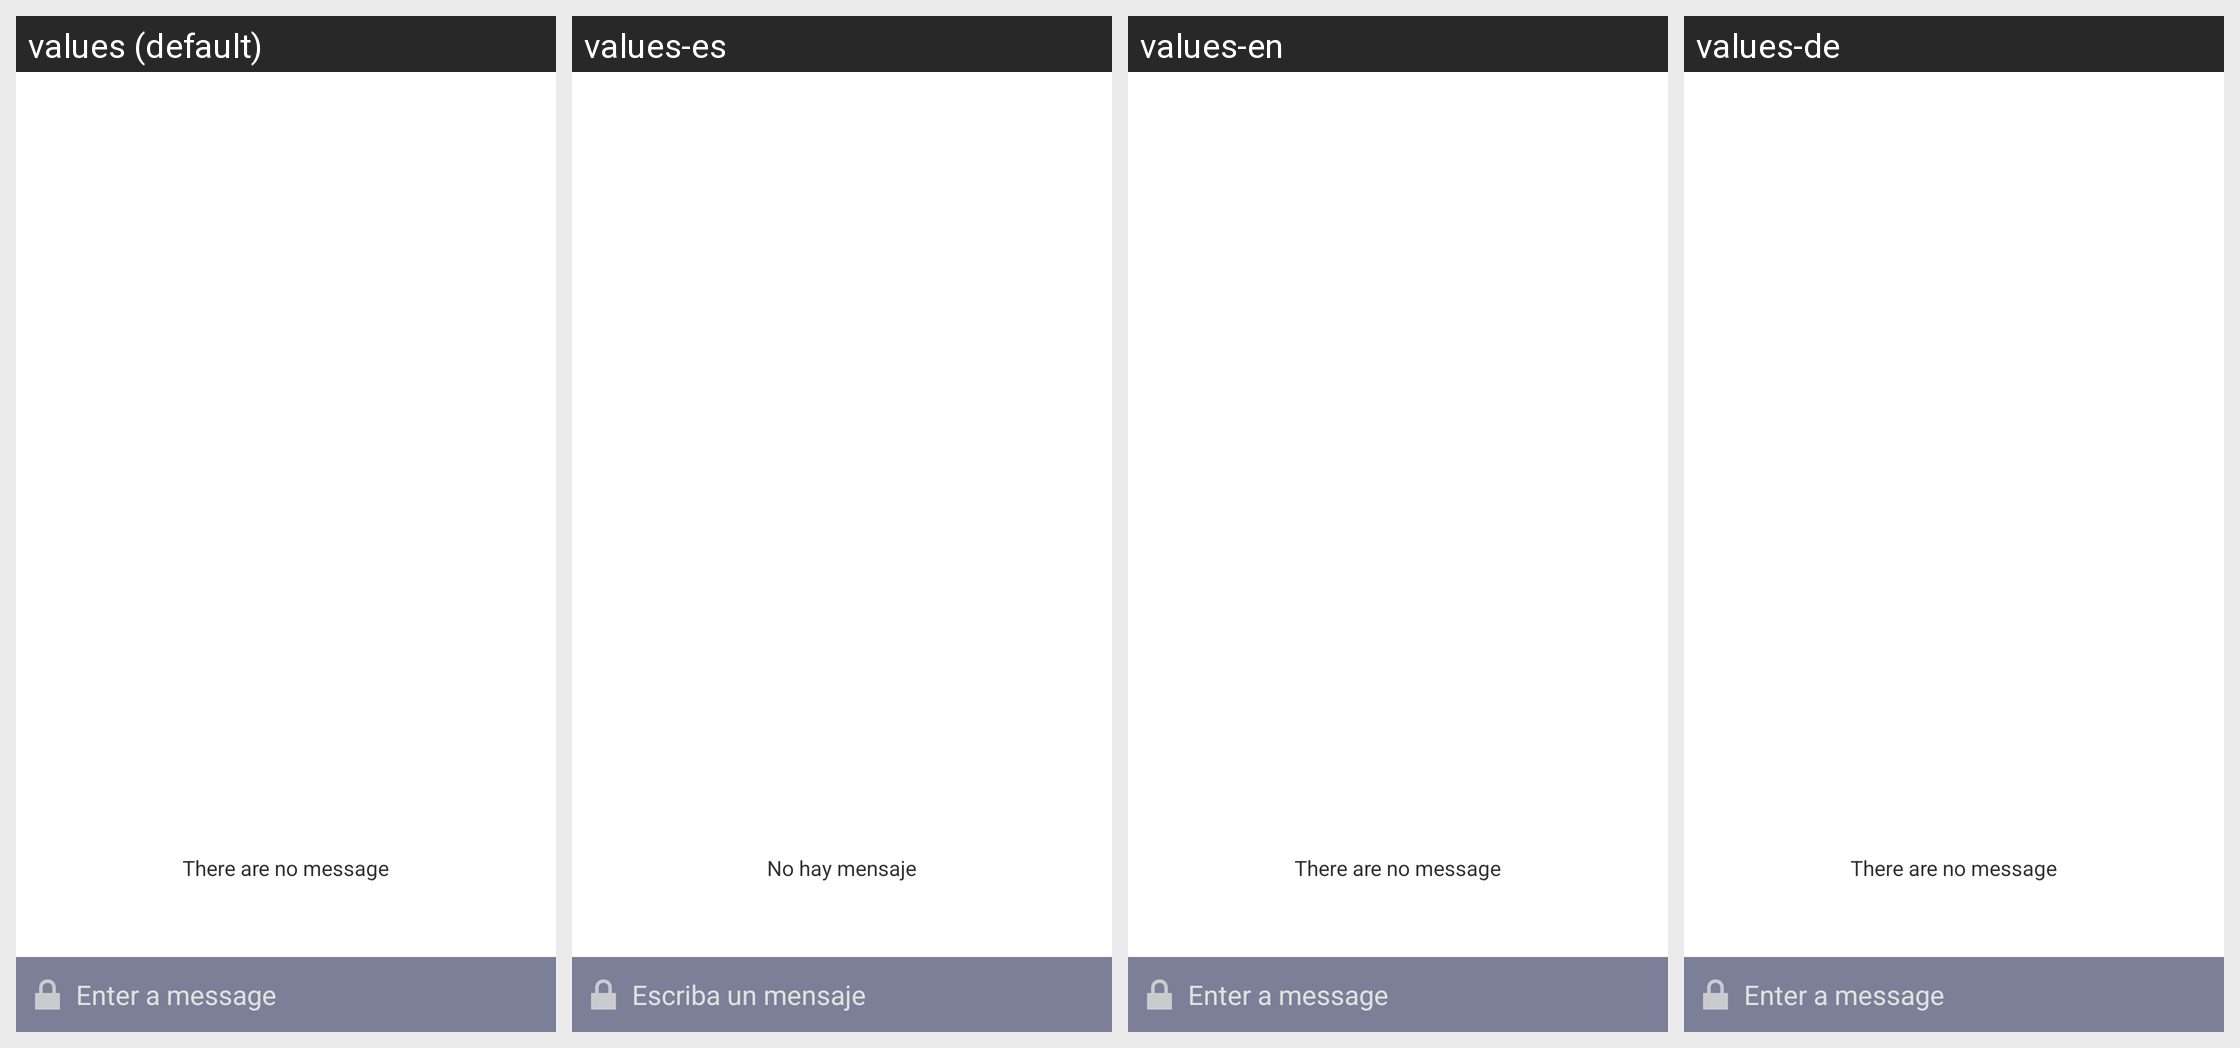

This grid shows one Android layout under several languages. Give, for every string resource on the screen, its name, the default text and each shown locale's text.
Android screen res/layout/activity_chat.xml rendered under 4 locales, left to right: values (default), values-es, values-en, values-de. Device: Nexus 5 (rendered at 1080×1920; each locale shown at half size, 540×960, under a caption strip naming it); theme AppTheme.
Other locales in the repository, not shown: values-ar, values-fr, values-zh.
Strings drawn on this screen, with the default value and each locale's value (text and hints the layout hard-codes, and strings that could not be matched under every locale, appear in the picture but are not listed):

entermessage
  values: Enter a message
  values-es: Escriba un mensaje
  values-en: Enter a message
  values-de: Enter a message  [not translated; the default value is used]

nomessage
  values: There are no message
  values-es: No hay mensaje
  values-en: There are no message
  values-de: There are no message  [not translated; the default value is used]
